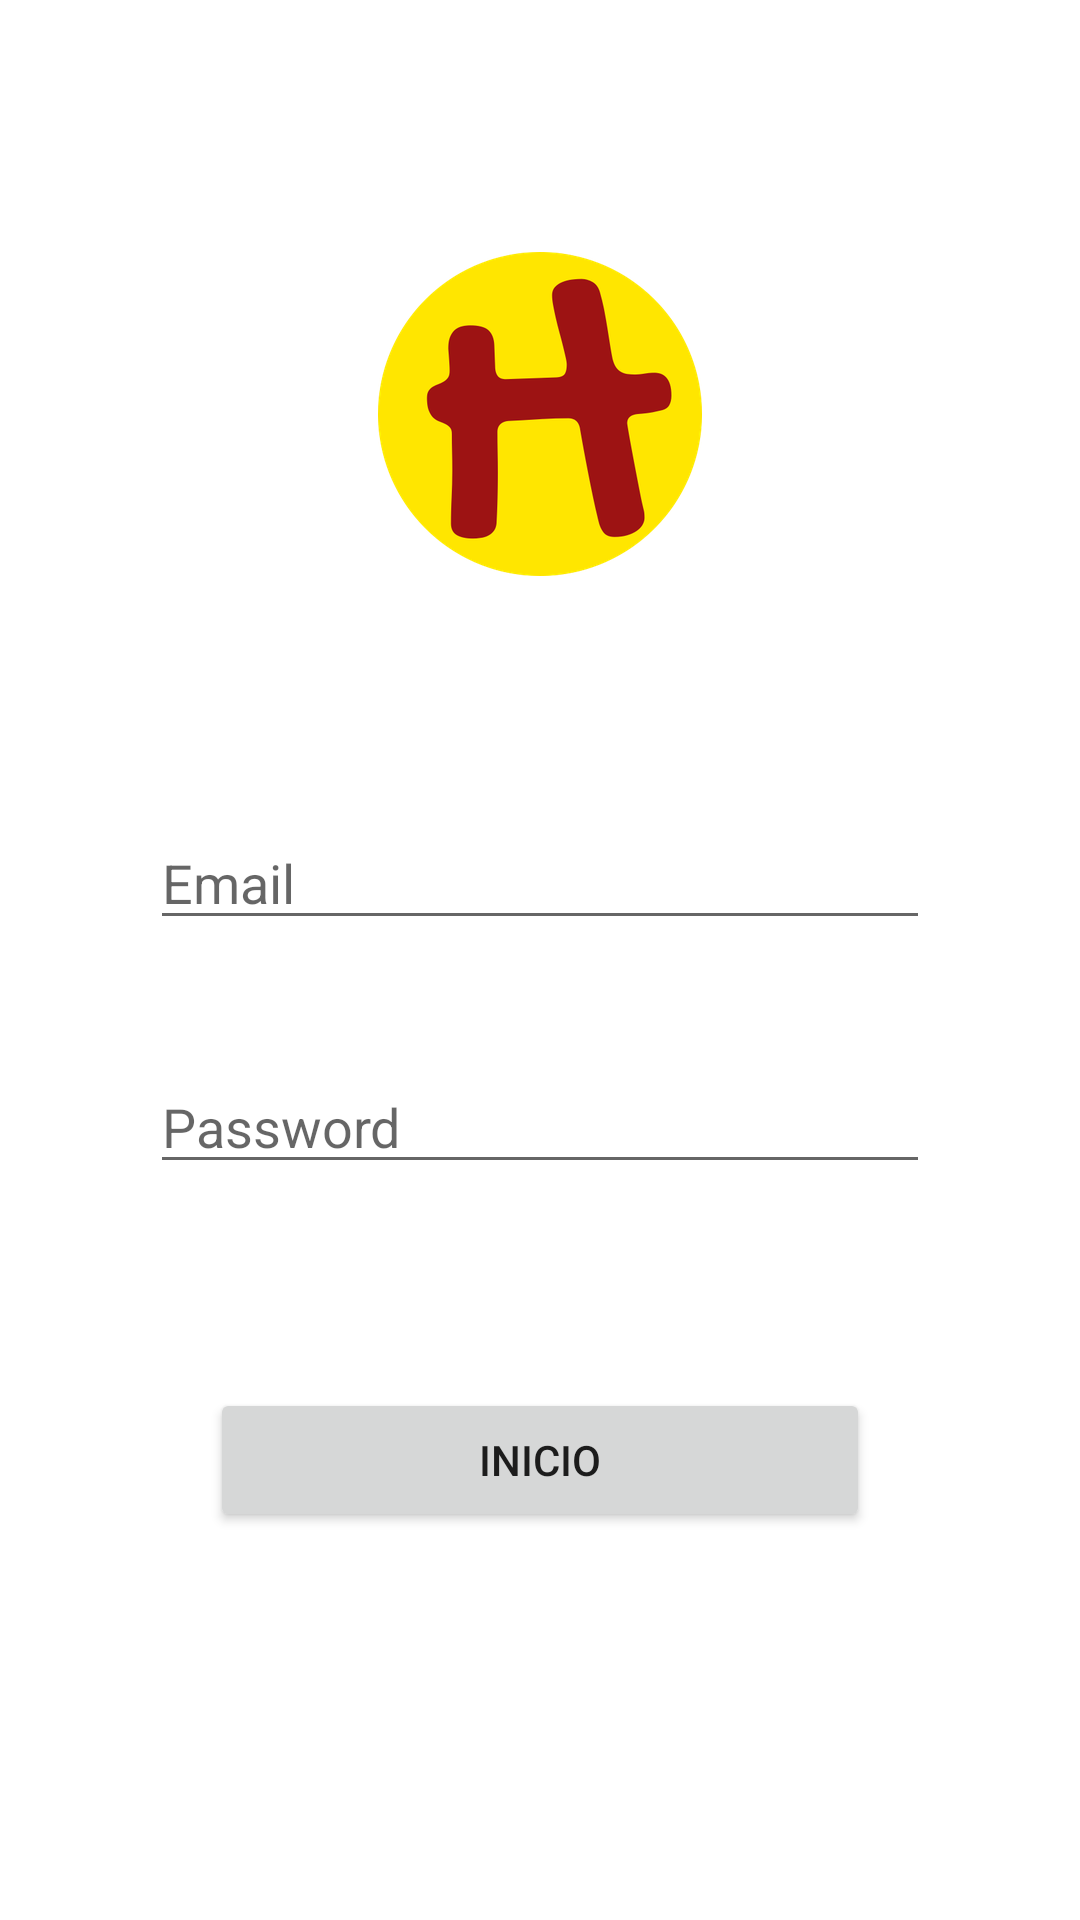

Layout XML and referenced resources for this Android screen:
<!-- AndroidManifest.xml: application theme Theme.SplashScreenStevdza -->
<!-- res/layout/activity_login.xml -->
<?xml version="1.0" encoding="utf-8"?>
<androidx.constraintlayout.widget.ConstraintLayout xmlns:android="http://schemas.android.com/apk/res/android"
    xmlns:app="http://schemas.android.com/apk/res-auto"
    xmlns:tools="http://schemas.android.com/tools"
    android:layout_width="match_parent"
    android:layout_height="match_parent"
    tools:context=".LoginActivity">

    <EditText
        android:id="@+id/editTextTextEmailAddress"
        android:layout_width="0dp"
        android:layout_height="wrap_content"
        android:layout_marginStart="50dp"
        android:layout_marginTop="80dp"
        android:layout_marginEnd="50dp"
        android:ems="10"
        android:hint="Email"
        android:inputType="textEmailAddress"
        app:layout_constraintEnd_toEndOf="parent"
        app:layout_constraintHorizontal_bias="0.0"
        app:layout_constraintStart_toStartOf="parent"
        app:layout_constraintTop_toBottomOf="@+id/imageView" />

    <EditText
        android:id="@+id/editTextTextPassword"
        android:layout_width="0dp"
        android:layout_height="wrap_content"
        android:layout_marginStart="50dp"
        android:layout_marginTop="40dp"
        android:layout_marginEnd="50dp"
        android:ems="10"
        android:hint="Password"
        android:inputType="textPassword"
        app:layout_constraintEnd_toEndOf="parent"
        app:layout_constraintHorizontal_bias="0.0"
        app:layout_constraintStart_toStartOf="parent"
        app:layout_constraintTop_toBottomOf="@+id/editTextTextEmailAddress" />

    <Button
        android:id="@+id/button"
        android:layout_width="0dp"
        android:layout_height="wrap_content"
        android:layout_marginStart="70dp"
        android:layout_marginTop="68dp"
        android:layout_marginEnd="70dp"
        android:text="Inicio"
        app:layout_constraintEnd_toEndOf="parent"
        app:layout_constraintHorizontal_bias="0.0"
        app:layout_constraintStart_toStartOf="parent"
        app:layout_constraintTop_toBottomOf="@+id/editTextTextPassword" />

    <ImageView
        android:id="@+id/imageView"
        android:layout_width="wrap_content"
        android:layout_height="wrap_content"
        android:layout_marginStart="144dp"
        android:layout_marginTop="84dp"
        android:layout_marginEnd="144dp"
        app:layout_constraintEnd_toEndOf="parent"
        app:layout_constraintStart_toStartOf="parent"
        app:layout_constraintTop_toTopOf="parent"
        app:srcCompat="@mipmap/ic_launcher_foreground" />
</androidx.constraintlayout.widget.ConstraintLayout>
<!-- resources referenced by this layout -->
<resources>
  <!-- mipmap ic_launcher_foreground: png bitmap (mipmap-hdpi, 11465 bytes) -->
  <style name="Theme.SplashScreenStevdza" parent="Theme.MaterialComponents.DayNight.DarkActionBar">
          
          <item name="colorPrimary">@color/yellow_500</item>
          <item name="colorPrimaryVariant">@color/yellow_700</item>
          <item name="colorOnPrimary">@color/white</item>
          
          <item name="colorSecondary">@color/orange_200</item>
          <item name="colorSecondaryVariant">@color/red_700</item>
          <item name="colorOnSecondary">@color/black</item>
          
          <item name="android:statusBarColor">?attr/colorPrimaryVariant</item>
          
      </style>
  <color name="yellow_500">#F2E205</color>
  <color name="yellow_700">#F2CB05</color>
  <color name="white">#FFFFFFFF</color>
  <color name="orange_200">#D97C0B</color>
  <color name="red_700">#A61414</color>
  <color name="black">#FF000000</color>
</resources>
